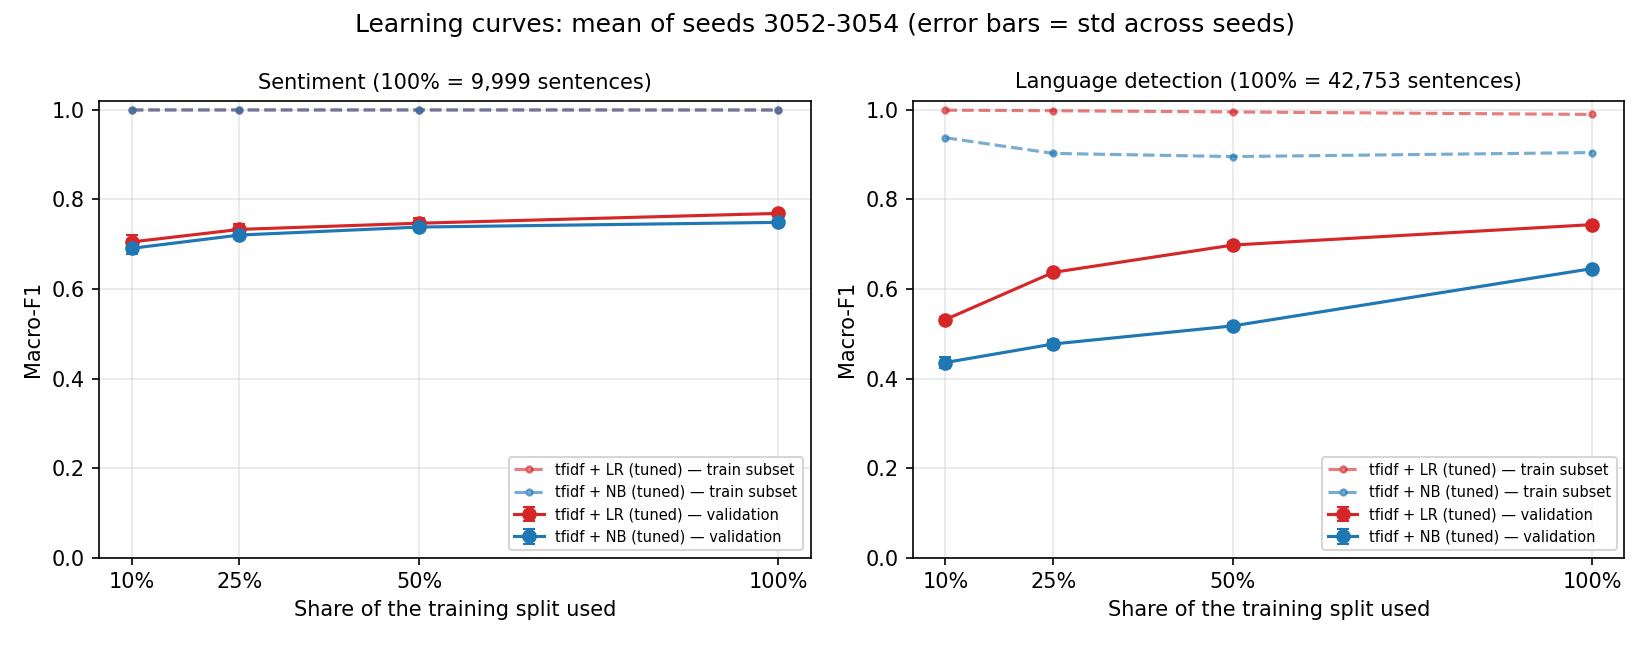

The table this chart was drawn from, first rows:
task, model, setting, fraction, seed, n_train, train_macro_f1, valid_macro_f1, fit_seconds
ld, tfidf + LR (tuned), C=30, ngram=(1, 2), 0.100, 3052, 4275, 1.000, 0.539, 7.906
ld, tfidf + LR (tuned), C=30, ngram=(1, 2), 0.100, 3053, 4275, 0.999, 0.529, 6.802
ld, tfidf + LR (tuned), C=30, ngram=(1, 2), 0.100, 3054, 4275, 1.000, 0.528, 3.593
ld, tfidf + LR (tuned), C=30, ngram=(1, 2), 0.250, 3052, 10688, 0.998, 0.638, 11.85
ld, tfidf + LR (tuned), C=30, ngram=(1, 2), 0.250, 3053, 10688, 0.998, 0.633, 10.3
ld, tfidf + LR (tuned), C=30, ngram=(1, 2), 0.250, 3054, 10688, 0.999, 0.641, 12.7
ld, tfidf + LR (tuned), C=30, ngram=(1, 2), 0.500, 3052, 21376, 0.996, 0.695, 19.73
ld, tfidf + LR (tuned), C=30, ngram=(1, 2), 0.500, 3053, 21376, 0.995, 0.706, 17.35
ld, tfidf + LR (tuned), C=30, ngram=(1, 2), 0.500, 3054, 21376, 0.995, 0.694, 16.6
ld, tfidf + LR (tuned), C=30, ngram=(1, 2), 1.000, all, 42753, 0.990, 0.744, 31.31
ld, tfidf + NB (tuned), alpha=0.003, ngram=(1, 3), 0.100, 3052, 4275, 0.933, 0.427, 1.093
ld, tfidf + NB (tuned), alpha=0.003, ngram=(1, 3), 0.100, 3053, 4275, 0.939, 0.431, 1.089
ld, tfidf + NB (tuned), alpha=0.003, ngram=(1, 3), 0.100, 3054, 4275, 0.941, 0.450, 1.728
ld, tfidf + NB (tuned), alpha=0.003, ngram=(1, 3), 0.250, 3052, 10688, 0.905, 0.470, 2.594
ld, tfidf + NB (tuned), alpha=0.003, ngram=(1, 3), 0.250, 3053, 10688, 0.902, 0.473, 2.513
ld, tfidf + NB (tuned), alpha=0.003, ngram=(1, 3), 0.250, 3054, 10688, 0.903, 0.488, 2.500
ld, tfidf + NB (tuned), alpha=0.003, ngram=(1, 3), 0.500, 3052, 21376, 0.894, 0.517, 4.761
ld, tfidf + NB (tuned), alpha=0.003, ngram=(1, 3), 0.500, 3053, 21376, 0.897, 0.511, 4.368
ld, tfidf + NB (tuned), alpha=0.003, ngram=(1, 3), 0.500, 3054, 21376, 0.897, 0.525, 4.357
ld, tfidf + NB (tuned), alpha=0.003, ngram=(1, 3), 1.000, all, 42753, 0.905, 0.646, 6.676
sentiment, tfidf + LR (tuned), C=30, ngram=(1, 2), 0.100, 3052, 999, 1.000, 0.705, 3.945
sentiment, tfidf + LR (tuned), C=30, ngram=(1, 2), 0.100, 3053, 999, 1.000, 0.689, 4.386
sentiment, tfidf + LR (tuned), C=30, ngram=(1, 2), 0.100, 3054, 999, 1.000, 0.721, 3.939
sentiment, tfidf + LR (tuned), C=30, ngram=(1, 2), 0.250, 3052, 2499, 1.000, 0.731, 9.895
sentiment, tfidf + LR (tuned), C=30, ngram=(1, 2), 0.250, 3053, 2499, 1.000, 0.723, 10.98
sentiment, tfidf + LR (tuned), C=30, ngram=(1, 2), 0.250, 3054, 2499, 1.000, 0.746, 10.98
sentiment, tfidf + LR (tuned), C=30, ngram=(1, 2), 0.500, 3052, 4999, 1.000, 0.753, 21.24
sentiment, tfidf + LR (tuned), C=30, ngram=(1, 2), 0.500, 3053, 4999, 1.000, 0.756, 19.39
sentiment, tfidf + LR (tuned), C=30, ngram=(1, 2), 0.500, 3054, 4999, 1.000, 0.732, 23.02
sentiment, tfidf + LR (tuned), C=30, ngram=(1, 2), 1.000, all, 9999, 1.000, 0.769, 46.17
sentiment, tfidf + NB (tuned), alpha=0.01, ngram=(1, 3), 0.100, 3052, 999, 1.000, 0.697, 2.258
sentiment, tfidf + NB (tuned), alpha=0.01, ngram=(1, 3), 0.100, 3053, 999, 1.000, 0.676, 2.230
sentiment, tfidf + NB (tuned), alpha=0.01, ngram=(1, 3), 0.100, 3054, 999, 1.000, 0.700, 2.287
sentiment, tfidf + NB (tuned), alpha=0.01, ngram=(1, 3), 0.250, 3052, 2499, 1.000, 0.722, 5.599
sentiment, tfidf + NB (tuned), alpha=0.01, ngram=(1, 3), 0.250, 3053, 2499, 1.000, 0.719, 5.554
sentiment, tfidf + NB (tuned), alpha=0.01, ngram=(1, 3), 0.250, 3054, 2499, 1.000, 0.720, 5.605
sentiment, tfidf + NB (tuned), alpha=0.01, ngram=(1, 3), 0.500, 3052, 4999, 1.000, 0.740, 11.33
sentiment, tfidf + NB (tuned), alpha=0.01, ngram=(1, 3), 0.500, 3053, 4999, 1.000, 0.736, 10.76
sentiment, tfidf + NB (tuned), alpha=0.01, ngram=(1, 3), 0.500, 3054, 4999, 1.000, 0.739, 11
sentiment, tfidf + NB (tuned), alpha=0.01, ngram=(1, 3), 1.000, all, 9999, 1.000, 0.749, 22.05
